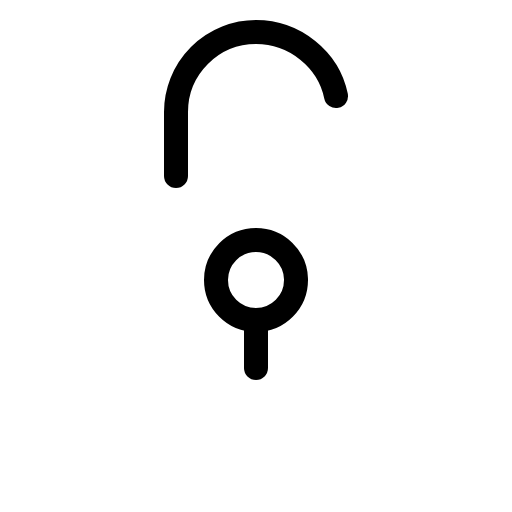
t = 0.00 s
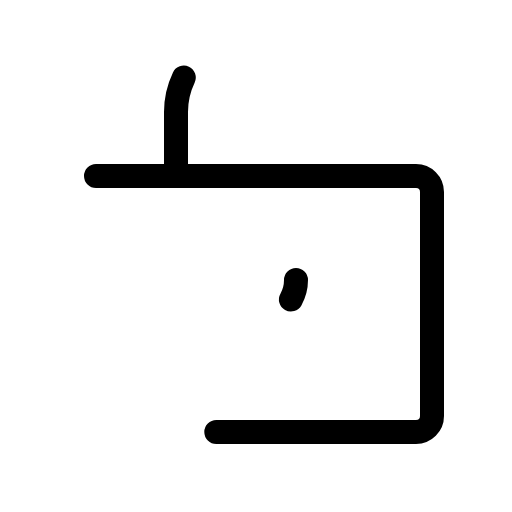
t = 0.90 s
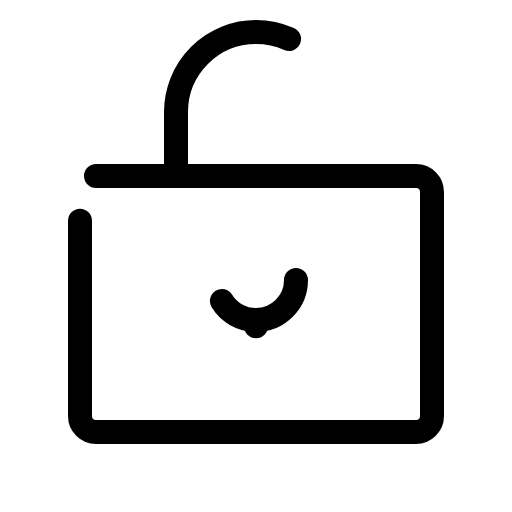
t = 1.28 s
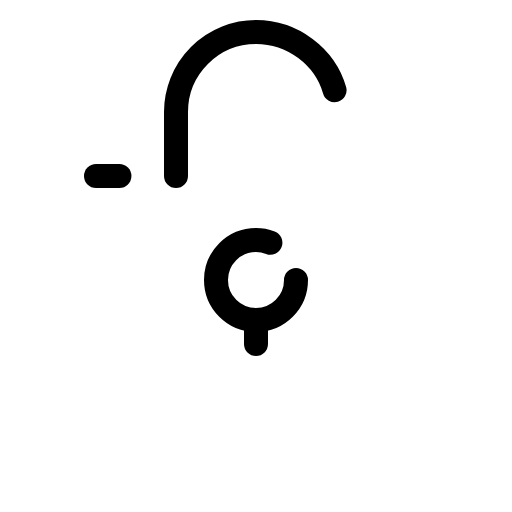
t = 1.65 s
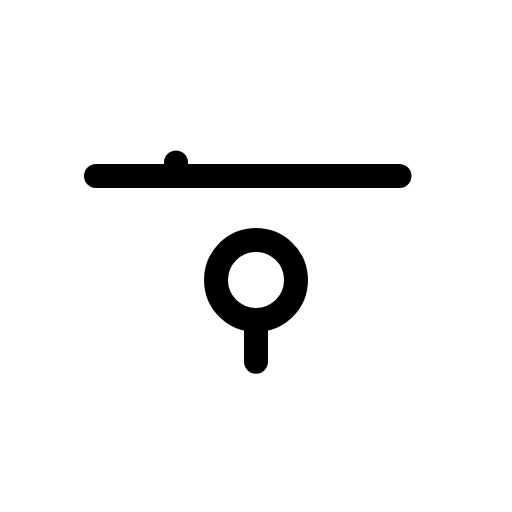
t = 2.03 s

The animated SVG that drew these frames (rendered in a browser with its animation timeline set to each time). Animation: 1 CSS @keyframes rule; one cycle of 2.40 s, repeats indefinitely.

<svg xmlns="http://www.w3.org/2000/svg" viewBox="0 0 256 256">
  <style>
    .draw-line {
      stroke-dasharray: 1;
      stroke-dashoffset: 0;
    }
    svg:hover .draw-line {
      animation: phosphor-draw-in 1.5s ease-in-out infinite;
    }
    @keyframes phosphor-draw-in {
      0%   { stroke-dashoffset: 1; }
      100% { stroke-dashoffset: 0; }
    }
  </style><rect width="256" height="256" fill="none"/><rect x="40" y="88" width="176" height="128" rx="8" fill="none" stroke="currentColor" stroke-linecap="round" stroke-linejoin="round" stroke-width="12" class="draw-line" pathLength="1" style="animation-delay: 0s"/><path d="M88,88V56a40,40,0,0,1,40-40c19.35,0,36.29,13.74,40,32" fill="none" stroke="currentColor" stroke-linecap="round" stroke-linejoin="round" stroke-width="12" class="draw-line" pathLength="1" style="animation-delay: 0.3s"/><circle cx="128" cy="140" r="20" fill="none" stroke="currentColor" stroke-linecap="round" stroke-linejoin="round" stroke-width="12" class="draw-line" pathLength="1" style="animation-delay: 0.6s"/><line x1="128" y1="160" x2="128" y2="184" fill="none" stroke="currentColor" stroke-linecap="round" stroke-linejoin="round" stroke-width="12" class="draw-line" pathLength="1" style="animation-delay: 0.9s"/></svg>
